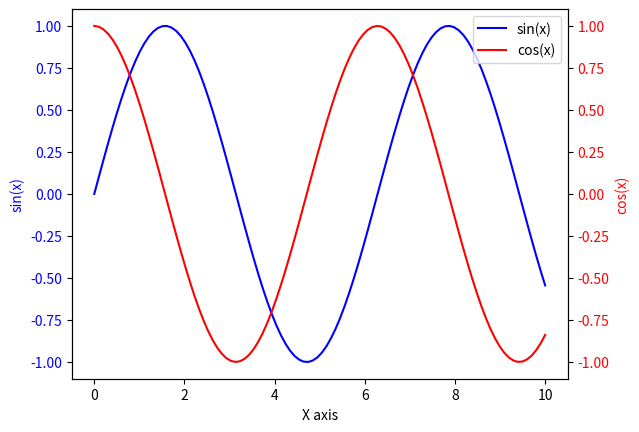

Write Python code to recreate this figure. (Note: this script raises an exception after producing the figure.)
import matplotlib.pyplot as plt
import numpy as np

# 创建数据
x = np.linspace(0, 10, 100)
y1 = np.sin(x)
y2 = np.cos(x)

# 创建图形和主轴
fig, ax1 = plt.subplots()

# 绘制第一条曲线
ax1.plot(x, y1, 'b-', label='sin(x)')
ax1.set_xlabel('X axis')
ax1.set_ylabel('sin(x)', color='b')
ax1.tick_params(axis='y', labelcolor='b')

# 创建第二个 y 轴
ax2 = ax1.twinx()  # 创建共享 x 轴的新 y 轴

# 绘制第二条曲线
ax2.plot(x, y2, 'r-', label='cos(x)')
ax2.set_ylabel('cos(x)', color='r')
ax2.tick_params(axis='y', labelcolor='r')

# 添加图例
fig.legend(loc="upper right", bbox_to_anchor=(1,1), bbox_transform=ax1.transAxes)
plt.savefig('../imgs/aaa.png', dpi=400, bbox_inches='tight')

# 显示图形
plt.show()
